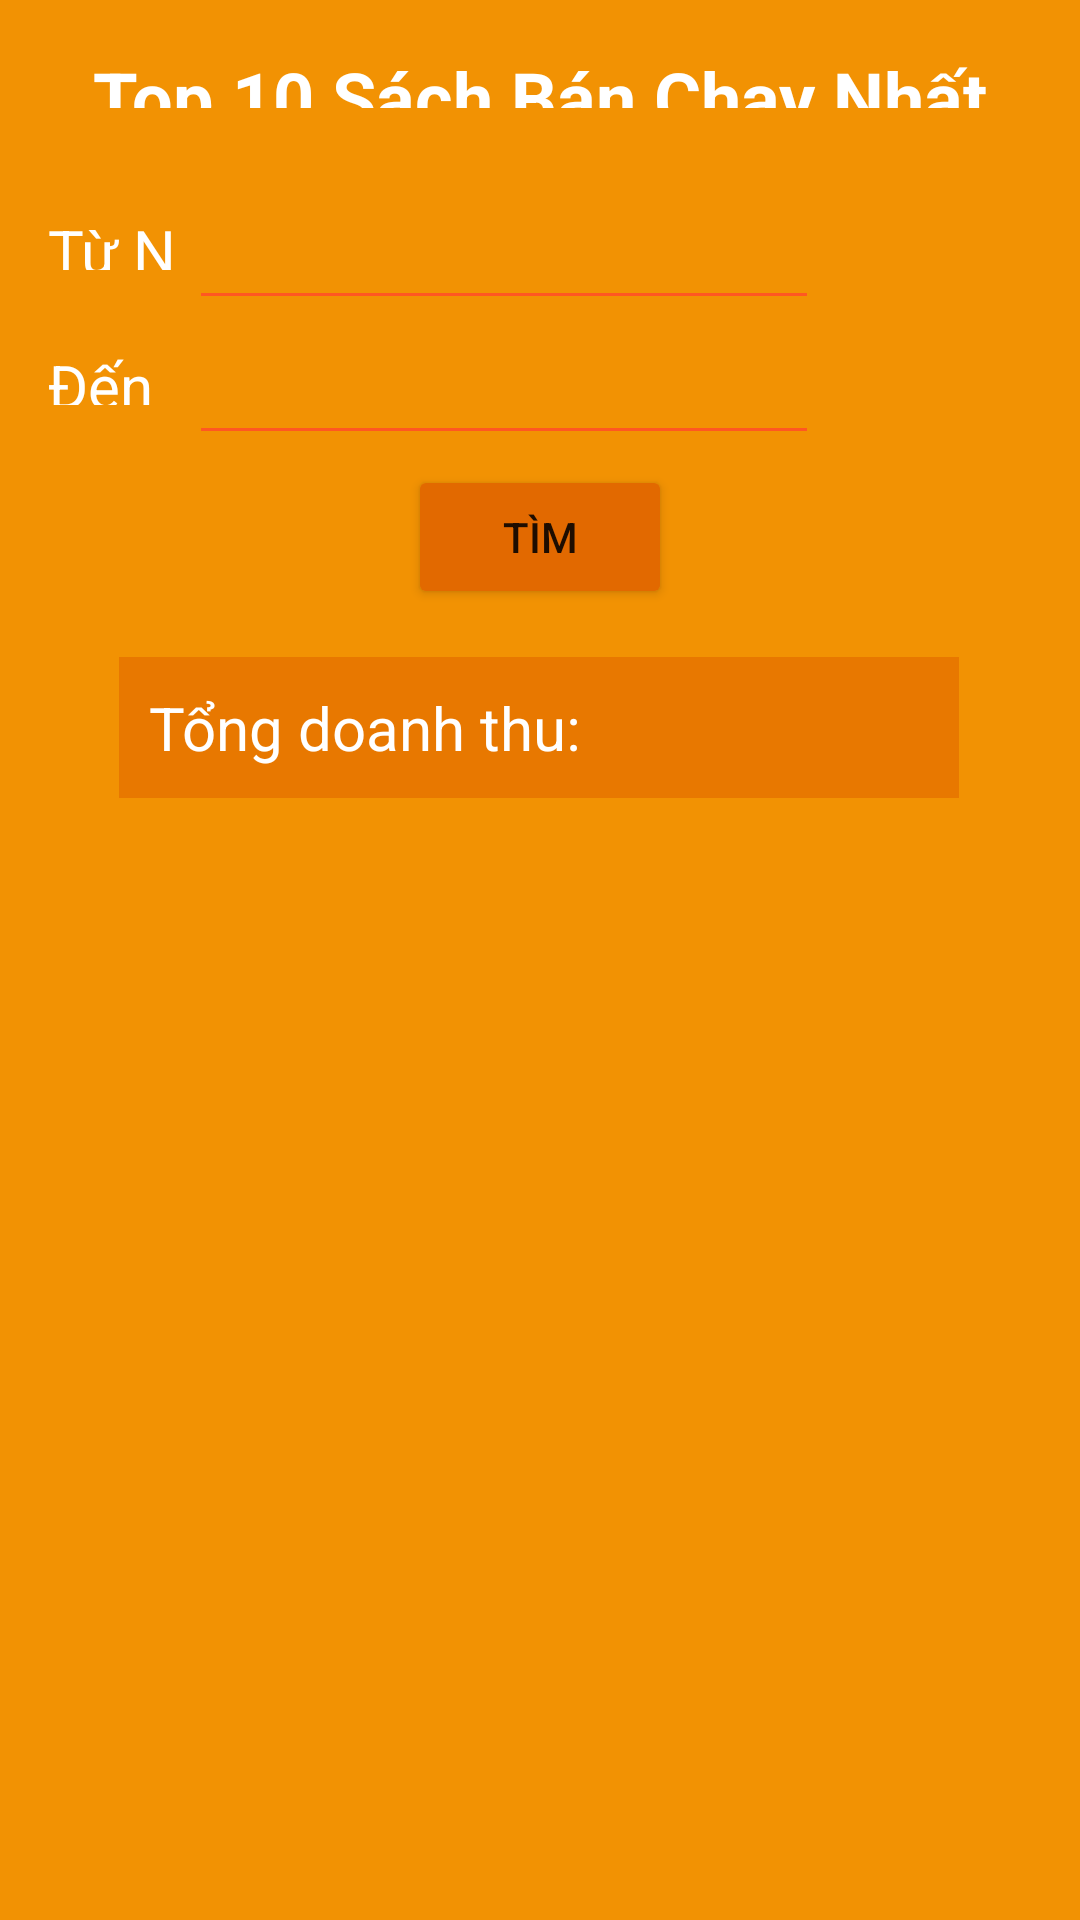

This screen was rendered from an Android layout file. Write that file and the resources it references.
<!-- AndroidManifest.xml: application theme Theme.Asm_dam_tienbxph18636 -->
<!-- res/layout/activity_doanh_thu.xml -->
<?xml version="1.0" encoding="utf-8"?>
<androidx.constraintlayout.widget.ConstraintLayout xmlns:android="http://schemas.android.com/apk/res/android"
    xmlns:app="http://schemas.android.com/apk/res-auto"
    xmlns:tools="http://schemas.android.com/tools"
    android:layout_width="match_parent"
    android:layout_height="match_parent"
    android:background="@color/orange_500"
    tools:context=".DoanhThuActivity">

    <EditText
        android:id="@+id/ed_den"
        android:layout_width="wrap_content"
        android:layout_height="wrap_content"
        android:layout_marginEnd="87dp"
        android:backgroundTint="#FF5722"
        android:ems="10"
        android:inputType="textPersonName"
        android:textColor="@color/white"
        android:minHeight="48dp"
        app:layout_constraintBaseline_toBaselineOf="@+id/tv_tong_dt3"
        app:layout_constraintEnd_toEndOf="parent"
        app:layout_constraintStart_toEndOf="@+id/tv_tong_dt3"
        tools:ignore="SpeakableTextPresentCheck" />

    <TextView
        android:id="@+id/tv_tong_dt4"
        android:layout_width="0dp"
        android:layout_height="0dp"
        android:layout_marginStart="16dp"
        android:layout_marginBottom="25dp"
        android:text="Từ Ngày: "
        android:textColor="#FFFFFF"
        android:textSize="20sp"
        app:layout_constraintBottom_toTopOf="@+id/tv_tong_dt3"
        app:layout_constraintEnd_toStartOf="@+id/ed_tu"
        app:layout_constraintStart_toStartOf="parent"
        app:layout_constraintTop_toBottomOf="@+id/tv" />

    <TextView
        android:id="@+id/tv_tong_dt3"
        android:layout_width="0dp"
        android:layout_height="0dp"
        android:layout_marginStart="16dp"
        android:layout_marginBottom="20dp"
        android:text="Đến Ngày: "
        android:textColor="#FFFFFF"
        android:textSize="20sp"
        app:layout_constraintBottom_toTopOf="@+id/btn_tinhdt"
        app:layout_constraintEnd_toStartOf="@+id/ed_den"
        app:layout_constraintStart_toStartOf="parent"
        app:layout_constraintTop_toBottomOf="@+id/tv_tong_dt4" />

    <TextView
        android:id="@+id/tv"
        android:layout_width="0dp"
        android:layout_height="0dp"
        android:layout_marginStart="16dp"
        android:layout_marginTop="16dp"
        android:layout_marginEnd="16dp"
        android:layout_marginBottom="34dp"
        android:gravity="center"
        android:text="Top 10 Sách Bán Chạy Nhất"
        android:textColor="@color/white"
        android:textSize="24sp"
        android:textStyle="bold"
        app:layout_constraintBottom_toTopOf="@+id/tv_tong_dt4"
        app:layout_constraintEnd_toEndOf="parent"
        app:layout_constraintStart_toStartOf="parent"
        app:layout_constraintTop_toTopOf="parent" />

    <TextView
        android:id="@+id/tv_tong_dt"
        android:layout_width="280dp"
        android:layout_height="wrap_content"
        android:layout_marginBottom="374dp"
        android:background="@color/orange_700"
        android:padding="10dp"
        android:text="Tổng doanh thu: "
        android:textColor="#FFFFFF"
        android:textSize="20sp"
        app:layout_constraintBottom_toBottomOf="parent"
        app:layout_constraintEnd_toEndOf="parent"
        app:layout_constraintHorizontal_bias="0.496"
        app:layout_constraintStart_toStartOf="parent"
        app:layout_constraintTop_toBottomOf="@+id/btn_tinhdt" />

    <EditText
        android:id="@+id/ed_tu"
        android:layout_width="wrap_content"
        android:layout_height="wrap_content"
        android:layout_marginEnd="87dp"
        android:backgroundTint="#FF5722"
        android:ems="10"
        android:textColor="@color/white"
        android:inputType="textPersonName"
        android:minHeight="48dp"
        app:layout_constraintBaseline_toBaselineOf="@+id/tv_tong_dt4"
        app:layout_constraintEnd_toEndOf="parent"
        app:layout_constraintStart_toEndOf="@+id/tv_tong_dt4"
        tools:ignore="SpeakableTextPresentCheck" />

    <Button
        android:id="@+id/btn_tinhdt"
        android:layout_width="wrap_content"
        android:layout_height="wrap_content"
        android:layout_marginBottom="16dp"
        android:backgroundTint="@color/orange_800"
        android:text="Tìm"
        app:layout_constraintBottom_toTopOf="@+id/tv_tong_dt"
        app:layout_constraintEnd_toEndOf="parent"
        app:layout_constraintStart_toStartOf="parent"
        app:layout_constraintTop_toBottomOf="@+id/tv_tong_dt3" />
</androidx.constraintlayout.widget.ConstraintLayout>
<!-- resources referenced by this layout -->
<resources>
  <color name="orange_500">#F29203</color>
  <color name="orange_700">#E87800</color>
  <color name="orange_800">#E26900</color>
  <color name="white">#FFFFFFFF</color>
  <style name="Theme.Asm_dam_tienbxph18636" parent="Theme.MaterialComponents.DayNight.NoActionBar">
          
          <item name="colorPrimary">@color/purple_500</item>
          <item name="colorPrimaryVariant">@color/orange_700</item>
          <item name="colorOnPrimary">@color/white</item>
          
          <item name="colorSecondary">@color/teal_200</item>
          <item name="colorSecondaryVariant">@color/teal_700</item>
          <item name="colorOnSecondary">@color/black</item>
          
          <item name="android:statusBarColor" tools:targetApi="l">?attr/colorPrimaryVariant</item>
          
      </style>
  <color name="purple_500">#FF6200EE</color>
  <color name="teal_200">#FF03DAC5</color>
  <color name="teal_700">#FF018786</color>
  <color name="black">#FF000000</color>
</resources>
